Run: headless pygame with SDL's dummy video driver; simulated clock (each Clock.tick advances the game by its frame time, no real sleeping); random seed 0; keys injected as events and as key.get_pressed() state; mouse plan: one left click at the window centre at the start of phase 2, then a move to the lower-right quarter at the start of phase 3.
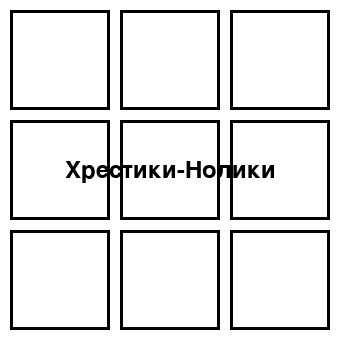
Frame 1 of 4 · flips 1–60 · no input
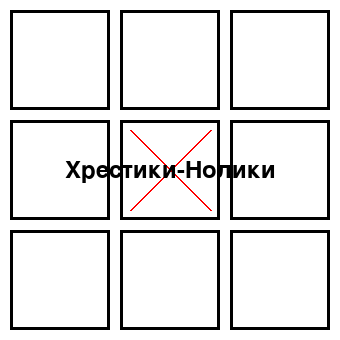
Frame 2 of 4 · flips 61–180 · clicked the window centre · tapped SPACE, RETURN · held RIGHT (→), D
Frame 3 of 4 · flips 181–300 · moved the mouse to the lower-right quarter · held DOWN (↓), S · screen unchanged from frame 2, image omitted
Frame 4 of 4 · flips 301–420 · held LEFT (←), A, UP (↑), W · screen unchanged from frame 3, image omitted

The pygame program that drew these frames:

import pygame
import sys

pygame.init()

size = (340, 340)
screen = pygame.display.set_mode(size)
pygame.display.set_caption("Христики-Нолики")
width = height = 100
red = (255, 0, 0)
white = (255, 255, 255)
black = (0, 0, 0)
margin = 10
mas = [[0]*3 for _ in range(3)]
turn = 0  

font = pygame.font.Font(None, 36)

def check_win():
    
    for row in mas:
        if row[0] == row[1] == row[2] != 0:
            return True, row[0]

    
    for col in range(3):
        if mas[0][col] == mas[1][col] == mas[2][col] != 0:
            return True, mas[0][col]

    
    if mas[0][0] == mas[1][1] == mas[2][2] != 0:
        return True, mas[0][0]
    if mas[0][2] == mas[1][1] == mas[2][0] != 0:
        return True, mas[0][2]

    return False, None

def reset_game():
    global mas, turn
    mas = [[0]*3 for _ in range(3)]
    turn = 0

reset_game()

while True:
    for event in pygame.event.get():
        if event.type == pygame.QUIT:
            pygame.quit()
            sys.exit(0)
        elif event.type == pygame.KEYDOWN:
            if event.key == pygame.K_SPACE:
                reset_game()

        elif event.type == pygame.MOUSEBUTTONDOWN:
            if turn == 0:
                x_mouse, y_mouse = pygame.mouse.get_pos()
                column = x_mouse//(margin+width)
                row = y_mouse//(margin+height)
                if mas[row][column] == 0:
                    mas[row][column] = 'X'
                    turn = 1
            else:
                x_mouse, y_mouse = pygame.mouse.get_pos()
                column = x_mouse//(margin+width)
                row = y_mouse//(margin+height)
                if mas[row][column] == 0:
                    mas[row][column] = 'O'
                    turn = 0

    screen.fill(white)
    
    
    for row in range(3):
        for col in range(3):
            x = col*width+(col+1)*margin
            y = row * height + (row + 1) * margin
            pygame.draw.rect(screen, black, (x,y,width,height), 3)
            if mas[row][col] == 'X':
                pygame.draw.line(screen, red, (x+10, y+10), (x+width-10, y+height-10), 2)
                pygame.draw.line(screen, red, (x+width-10, y+10), (x+10, y+height-10), 2)
            elif mas[row][col] == 'O':
                pygame.draw.circle(screen, red, (x+width//2, y+height//2), width//2 - 10, 2)

    
    win, winner = check_win()
    if win:
        text = font.render(f"Гравець {winner} Виграв!  Натисніть пробіл щоб розпочати знову.", True, black)
        text_rect = text.get_rect(center=(size[0] // 2, size[1] // 2))
        screen.blit(text, text_rect)
    elif all(all(cell != 0 for cell in row) for row in mas):
        text = font.render("Нічия! Натисніть пробіл щоб зіграти знову.", True, black)
        text_rect = text.get_rect(center=(size[0] // 2, size[1] // 2))
        screen.blit(text, text_rect)
    else:
        text = font.render("Хрестики-Нолики", True, black)
        text_rect = text.get_rect(center=(size[0] // 2, size[1] // 2))
        screen.blit(text, text_rect)

    pygame.display.update()
